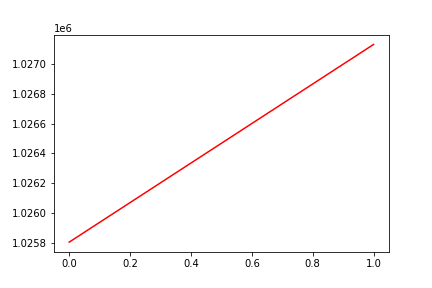

Data behind this chart, as committed beside it:
, date, assets
0, 0, 1025807
1, 20161125, 1027129
